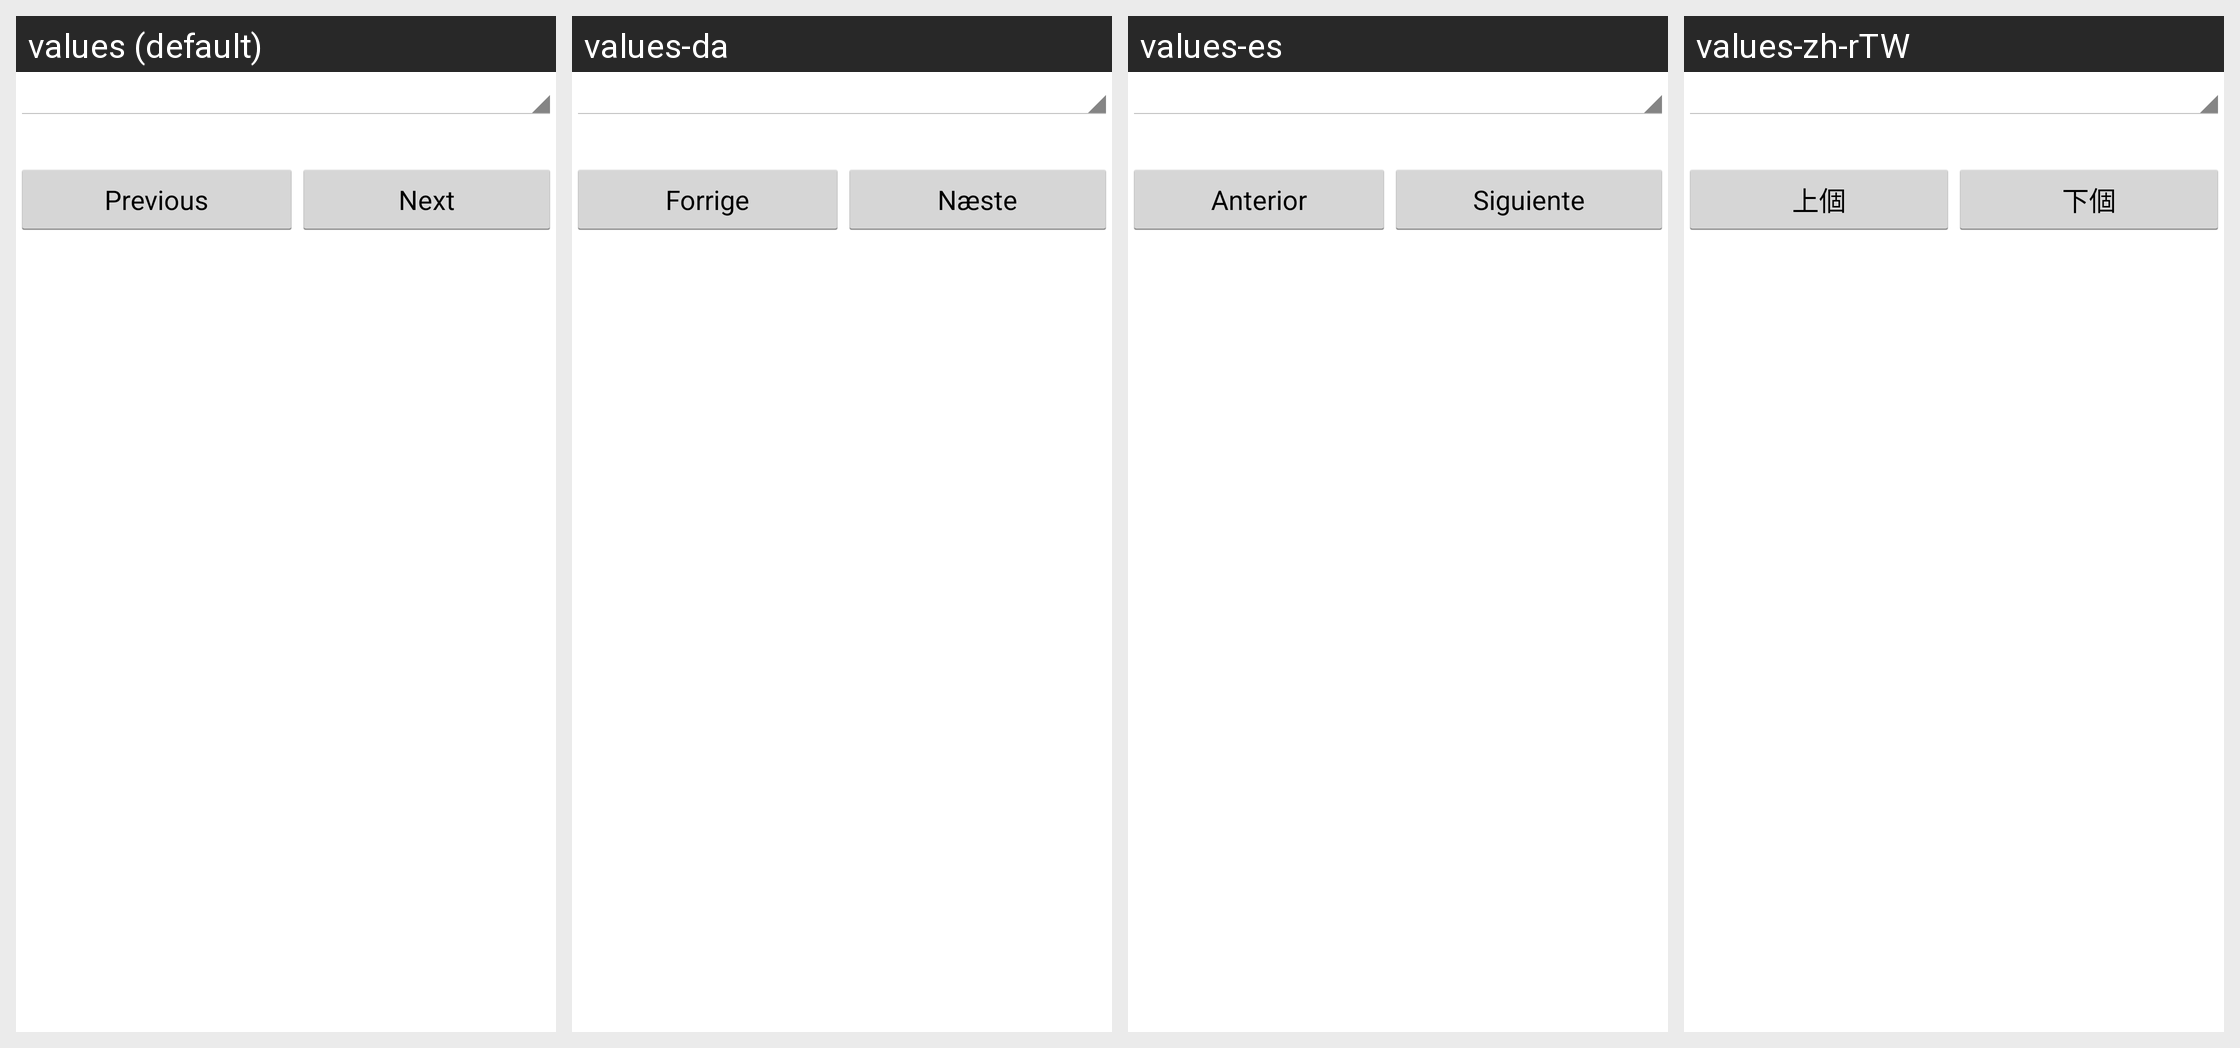

The Android screen above is rendered under several locales of the same app. Produce the string resources it draws, with the default and per-locale values.
Android screen res/layout/help.xml rendered under 4 locales, left to right: values (default), values-da, values-es, values-zh-rTW. Device: Nexus 5 (rendered at 1080×1920; each locale shown at half size, 540×960, under a caption strip naming it); theme ShuffleTheme.
Other locales in the repository, not shown: values-de, values-fr, values-ja, values-pl, values-pt-rBR, values-zh-rCN.
Strings drawn on this screen, with the default value and each locale's value (text and hints the layout hard-codes, and strings that could not be matched under every locale, appear in the picture but are not listed):

previous_button_title
  values: Previous
  values-da: Forrige
  values-es: Anterior
  values-zh-rTW: 上個

next_button_title
  values: Next
  values-da: Næste
  values-es: Siguiente
  values-zh-rTW: 下個
